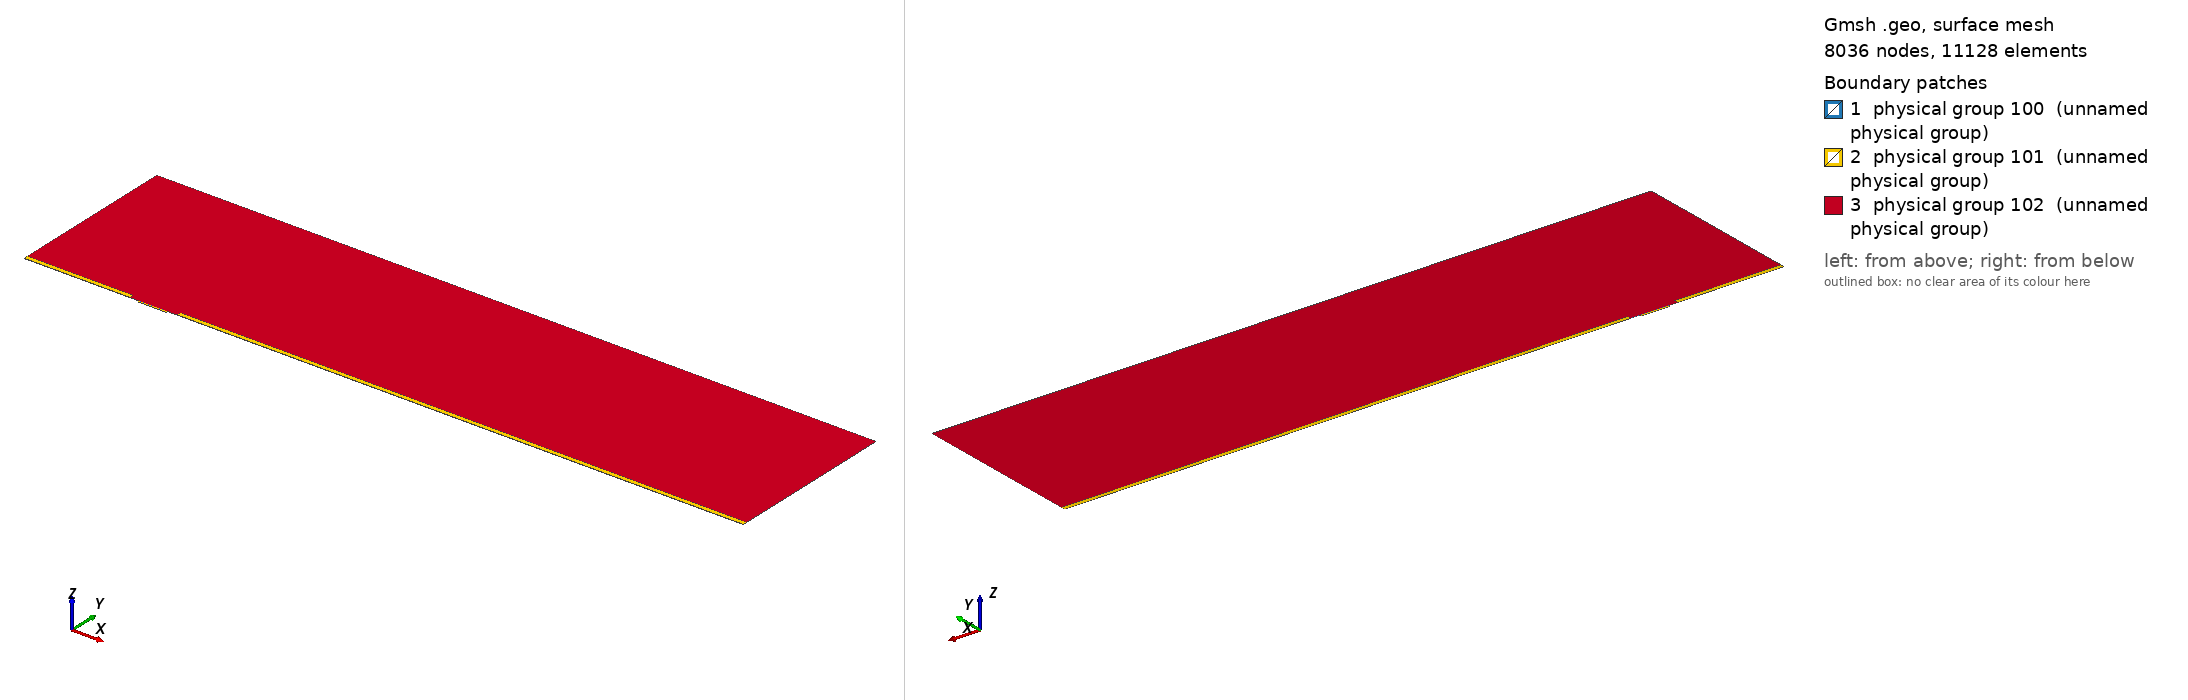

Gmsh geometry script, surface-meshed: 8036 nodes, 11128 surface elements. Boundary patches (legend numbers): 1 physical group 100 (unnamed physical group), 2 physical group 101 (unnamed physical group), 3 physical group 102 (unnamed physical group). Left view from above one corner, right view from below the opposite corner. Legend entries are the model's physical surfaces. The drawing asked Gmsh for element sizes between 1% and 20% of the model's largest extent; the script's own settings can give other sizes.

=== mesh.geo (drawn) ===
// Macro parameters
deltaStar = 1;
D = 1.5 * deltaStar; // depth of the gap 
W = 25 * deltaStar; // width of the gap
r = 8; // length of non-constant quads upstream and downstream of the gap
s = 8; // length of non-constant quads left and right inside the gap
BL = 0.25 * deltaStar; // height of the second layer of quad elements
BL_upper = 3.5 * deltaStar; // height of the third layer of quad elements
x0 = 100 * deltaStar; // x distance from inflow to gap
lengthOutflow = 500 * deltaStar; // length after the gap
x3 = W + lengthOutflow; // last point of the domain
height = 150 * deltaStar; // height of the triangular region
triagHeightRegion_inflow = height - BL - BL_upper; // height of the triangular region

// Micro parameters
dx = 0.05; // dx of square elements near the leading and trailing edge of the gap (most resolution-demanding points in the domain)
size_triag_v_top = 24; // size of the elements in the upper triangular region

// All the value below are between 0 and 1. =1  means the elements are all equal in size. Avoid using values very close to 1, because we dividing by log(p) in the formula.
dy_in_v_right = 1.5; // heighest quad in the upper layer of quads, in the right part of the gap
dy_in_v_left = 1.75; // heighest quad in the upper layer of quads, in the left part of the gap
//p_in_v_right = (W / 2 - dy_in_v_right) / (W / 2 - dx); // densitiy concentration of elements inside the gap, vertically, near the right wall.
//p_in_v_left = (W / 2 - dy_in_v_left) / (W / 2 - dx); // densitiy concentration of elements inside the gap, vertically, near the left wall.
// fit (check the file scripts/fit_gmsh.py for more details)
p_in_v_left = 1.04645449 - 0.72589797/(W - 5.47760158)^0.49073995; // densitiy concentration of elements inside the gap, vertically, near the left wall.
p_in_v_right = 1.01007546 - 1.01562315/(W - 1.82092136)^0.74948754; // densitiy concentration of elements inside the gap, vertically, near the right wall.
p_in_h = 0.9; // densitiy concentration of elements inside the gap, horizontally. 

p_out_h = 0.7; // densitiy concentration of elements outside the gap, horizontally.
p_out_h_upper = 0.7; // densitiy concentration of elements outside the gap, horizontally on the upper layer of quads
p_out_v_inflow_dense = 0.8; // densitiy concentration of elements outside the gap, vertically, near the inflow and the gap
p_out_v_inflow_sparse = 0.99; // densitiy concentration of elements outside the gap, vertically, near the inflow and far from the gap
p_out_v_outflow_dense = 0.9; // densitiy concentration of elements outside the gap, vertically, near the outflow and the gap
p_out_v_outflow_sparse = 0.995; // densitiy concentration of elements outside the gap, vertically, near the outflow and far from the gap
p_triag_h_inflow = 0.9; // densitiy concentration of elements in the triangular region of the domain, horizontally.
p_triag_h_outflow = p_triag_h_inflow; // densitiy concentration of elements in the triangular region of the domain, horizontally.

enlarge_triag_inflow = 1.1; // heigher the value, larger the elements in the triangular region near the inflow
enlarge_triag_outflow = 1.1; // heigher the value, larger the elements in the triangular region near the outflow

// Automated parameters 
a_in_v_right = dx / (W / 2);
a_in_v_left = dx / (W / 2);
a_in_h = dx / (D / 2);
a_out_h = dx / BL;
a_out_v_inflow_dense = dx / r;
a_out_v_outflow_dense = dx / r;

// for the derivation of the formula, see file 20250123_gmshFormula.md in the docs folder
N_in_v_right = Ceil( Log (a_in_v_right / (1 - p_in_v_right + a_in_v_right * p_in_v_right)) / Log(p_in_v_right) );
N_in_v_left = Ceil( Log (a_in_v_left / (1 - p_in_v_left + a_in_v_left * p_in_v_left)) / Log(p_in_v_left) );
N_in_h = Ceil( Log (a_in_h / (1 - p_in_h + a_in_h * p_in_h)) / Log(p_in_h) );
N_out_h = Ceil( Log (a_out_h / (1 - p_out_h + a_out_h * p_out_h)) / Log(p_out_h) ) + 1; // + 1 is to correct the fact that the distance is too small to properly approximate the dx length
N_out_v_inflow_dense = Ceil( Log (a_out_v_inflow_dense / (1 - p_out_v_inflow_dense + a_out_v_inflow_dense * p_out_v_inflow_dense)) / Log(p_out_v_inflow_dense) );
N_out_v_outflow_dense = Ceil( Log (a_out_v_outflow_dense / (1 - p_out_v_outflow_dense + a_out_v_outflow_dense * p_out_v_outflow_dense)) / Log(p_out_v_outflow_dense) );

p_for_a_out_v_inflow_sparse_computation = p_out_v_inflow_dense;
p_for_a_out_v_outflow_sparse_computation = (p_out_v_outflow_dense + p_out_v_outflow_dense) / 2;
a_out_v_inflow_sparse = r / (x0 - r) * (1 - p_for_a_out_v_inflow_sparse_computation) / (1 - p_for_a_out_v_inflow_sparse_computation^(N_out_v_inflow_dense + 1));
a_out_v_outflow_sparse = r / (lengthOutflow - r) * (1 - p_for_a_out_v_outflow_sparse_computation) / (1 - p_for_a_out_v_outflow_sparse_computation^(N_out_v_outflow_dense + 1));

N_out_v_inflow_sparse = Ceil( Log(a_out_v_inflow_sparse / (1 - p_out_v_inflow_sparse + a_out_v_inflow_sparse * p_out_v_inflow_sparse)) / Log(p_out_v_inflow_sparse) );
N_out_v_outflow_sparse = Ceil( Log(a_out_v_outflow_sparse / (1 - p_out_v_outflow_sparse + a_out_v_outflow_sparse * p_out_v_outflow_sparse)) / Log(p_out_v_outflow_sparse) );


// second layer of quads
a_out_h_upper = (BL) / (BL_upper) * (1 - p_out_h) / (1 - p_out_h^(N_out_h + 1));
N_out_h_upper = Ceil( Log(a_out_h_upper / (1 - p_out_h_upper + a_out_h_upper * p_out_h_upper)) / Log(p_out_h_upper) );

// ---------------------------
// for triangular region
// ---------------------------
a_triag_h_inflow = (BL_upper) / (triagHeightRegion_inflow) * (1 - p_out_h_upper) / (1 - p_out_h_upper^(N_out_h_upper + 1));
a_triag_h_outflow = a_triag_h_inflow;
N_triag_v_top = Ceil( (x3 + x0) / size_triag_v_top ); // we assume p_triag_v = 1, otherwise the formula is different
N_triag_h_inflow = Ceil( Log(a_triag_h_inflow / (1 - p_triag_h_inflow + a_triag_h_inflow * p_triag_h_inflow)) / Log(p_triag_h_inflow) );
N_triag_h_outflow = Ceil( Log(a_triag_h_outflow / (1 - p_triag_h_outflow + a_triag_h_outflow * p_triag_h_outflow)) / Log(p_triag_h_outflow) );
N_triag_h_inflow = Ceil( N_triag_h_inflow / enlarge_triag_inflow );
N_triag_h_outflow = Ceil( N_triag_h_outflow / enlarge_triag_outflow );

Point(1) = {-x0, 0, 0};
Point(2) = {0,0,0};
Point(3) = {0,-D,0};
Point(4) = {W,-D,0};
Point(5) = {W,0,0};
Point(6) = {x3,0,0};
Point(8) = {x3,height,0};
Point(7) = {x3,BL,0};
Point(9) = {-x0,height,0};
Point(10) = {-x0,BL,0};
Point(11) = {0,BL,0};
Point(12) = {W,BL,0};
Point(13) = {W/2,0,0};
Point(14) = {W/2,BL,0};
Point(15) = {0,-D/2,0};
Point(16) = {W/2,-D,0};
Point(17) = {W,-D/2,0};
Point(18) = {-r,0,0};
Point(19) = {-r,BL,0};
Point(20) = {W + r,0,0};
Point(21) = {W + r,BL,0};
Point(22) = {-x0,BL+BL_upper,0};
Point(23) = {-r,BL+BL_upper,0};
Point(24) = {W + r,BL+BL_upper,0};
Point(25) = {x3,BL+BL_upper,0};

Line(1) = {1,18};
Line(2) = {2,15};
Line(3) = {3,16};
Line(4) = {4,17};
Line(5) = {5,20};
Line(6) = {6,7};
Line(7) = {7,25};
Line(8) = {8,9};
Line(9) = {9,22};
Line(10) = {10,19};
Line(11) = {10,1};
Line(12) = {11,14};
Line(13) = {12,21};
Line(14) = {2,13};
Line(15) = {15,3};
Line(16) = {16,4};
Line(17) = {17,5};
Line(18) = {13,5};
Line(19) = {14,12};
Line(20) = {18,2};
Line(21) = {20,6};
Line(22) = {21,7};
Line(23) = {19,11};
Line(24) = {22,10};
Line(25) = {25,8};
Line(26) = {25,24};
Line(27) = {22,23};
Line(28) = {23,19};
Line(29) = {24,21};

// outer quads
Curve Loop(1) = {5, 21, 6, -22, -13, -19, -12, -23, -10, 11, 1, 20, 14, 18};
Plane Surface(1) = {1};

// inside gap
Curve Loop(2) = {2, 15, 3, 16, 4, 17, -18, -14};
Plane Surface(2) = {2};

// triangular region
Curve Loop(3) = {23, 12, 19, 13, -29, -26, 25, 8, 9, 27, 28};
Plane Surface(3) = {3};

// 3rd layer of quads
Curve Loop(4) = {-24, 27, 28,-10};
Curve Loop(5) = {-29, -26, -7, -22};

Plane Surface(4) = {4};
Plane Surface(5) = {5};


// This defines the surfaces that will be meshed with quad elements
Transfinite Surface {1} = {1, 6, 7, 10};
Transfinite Surface {2} = {3, 4, 5, 2}; // number '2' must match the number '2' of plane surface
Transfinite Surface {4} = {19, 23, 22, 10};
Transfinite Surface {5} = {7, 25, 24, 21};

Transfinite Curve {18, 16, 19} = N_in_v_right Using Progression p_in_v_right;
Transfinite Curve {-14, -3, -12} = N_in_v_left Using Progression p_in_v_left;

Transfinite Curve {-2, 15, 17, -4} = N_in_h Using Progression p_in_h;


Transfinite Curve {11, -6} = N_out_h Using Progression p_out_h;
Transfinite Curve {24, 28, 29, -7} = N_out_h_upper Using Progression p_out_h_upper;
Transfinite Curve {10, 1, 27} = N_out_v_inflow_sparse Using Progression p_out_v_inflow_sparse;
Transfinite Curve {20, 23} = N_out_v_inflow_dense Using Progression p_out_v_inflow_dense;
Transfinite Curve {-21, -22, 26} = N_out_v_outflow_sparse Using Progression p_out_v_outflow_sparse;
Transfinite Curve {-5, -13} = N_out_v_outflow_dense Using Progression p_out_v_outflow_dense;

Recombine Surface {1, 2, 4, 5};

// for triangluar region
Transfinite Curve {8} = N_triag_v_top Using Progression 1;
Transfinite Curve {-25} = N_triag_h_outflow Using Progression p_triag_h_outflow;
Transfinite Curve {9} = N_triag_h_inflow Using Progression p_triag_h_inflow;


// defining boundary
Physical Curve(1) = {9,24,11}; // inlet
Physical Curve(2) = {7,25,6}; // outlet
Physical Curve(3) = {8}; // top
Physical Curve(4) = {1, 20, 2, 15, 3, 16, 4, 17, 5, 21}; // wall


Physical Surface(100) = {1};
Physical Surface(101) = {2, 4, 5};
Physical Surface(102) = {3};
